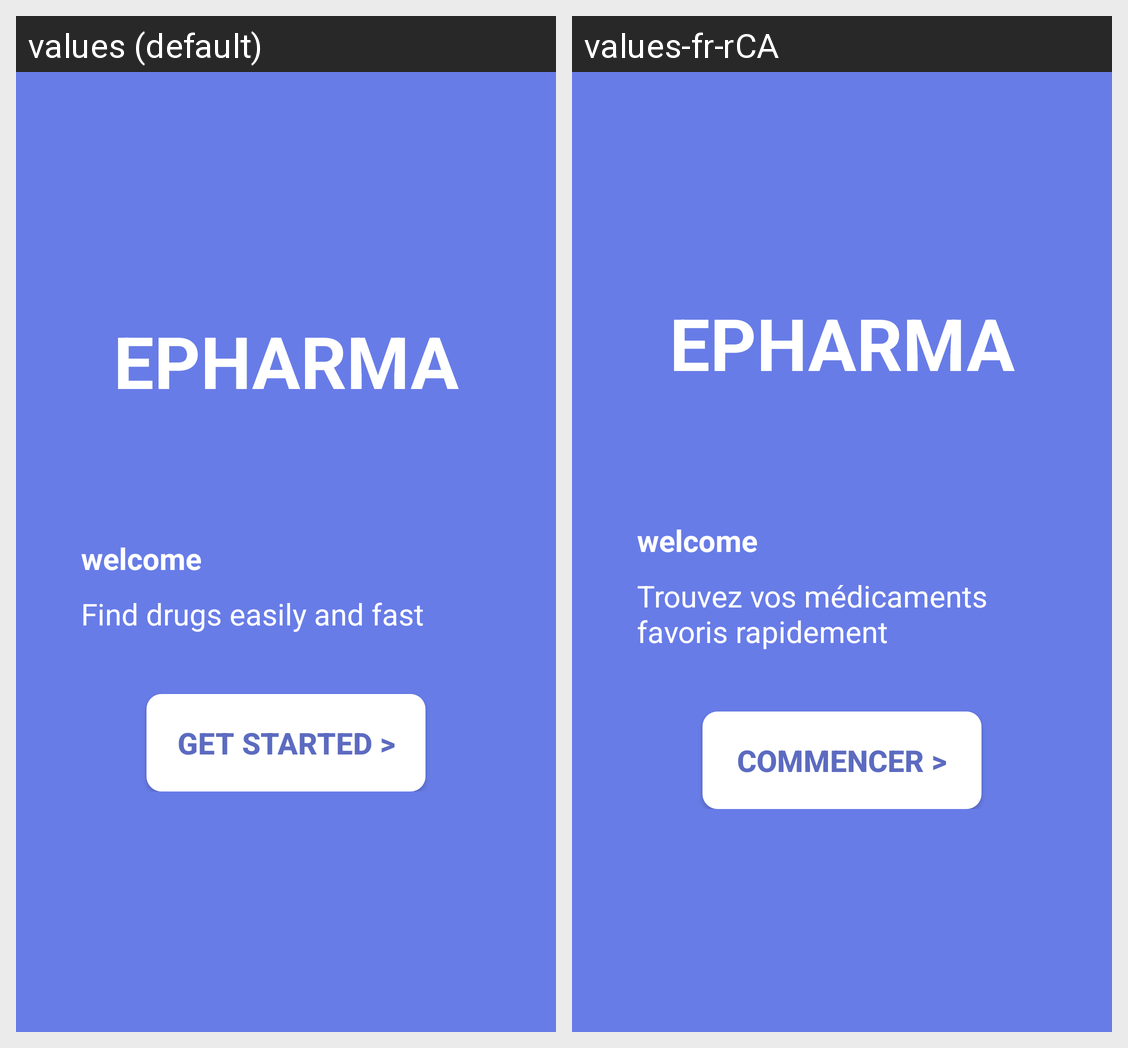

This grid shows one Android layout under two languages. Give, for every string resource on the screen, its name, the default text and each shown locale's text.
Android screen res/layout/fragment_welcome.xml rendered under 2 locales, left to right: values (default), values-fr-rCA. Device: Nexus 5 (rendered at 1080×1920; each locale shown at half size, 540×960, under a caption strip naming it); theme Theme.Inf1030tp1.
Strings drawn on this screen, with the default value and each locale's value (text and hints the layout hard-codes, and strings that could not be matched under every locale, appear in the picture but are not listed):

app_name
  values: EPHARMA
  values-fr-rCA: EPHARMA  [not translated; the default value is used]

welcome
  values: welcome
  values-fr-rCA: welcome

welcome_description
  values: Find drugs easily and fast
  values-fr-rCA: Trouvez vos médicaments favoris rapidement

get_started
  values: GET STARTED >
  values-fr-rCA: Commencer >
